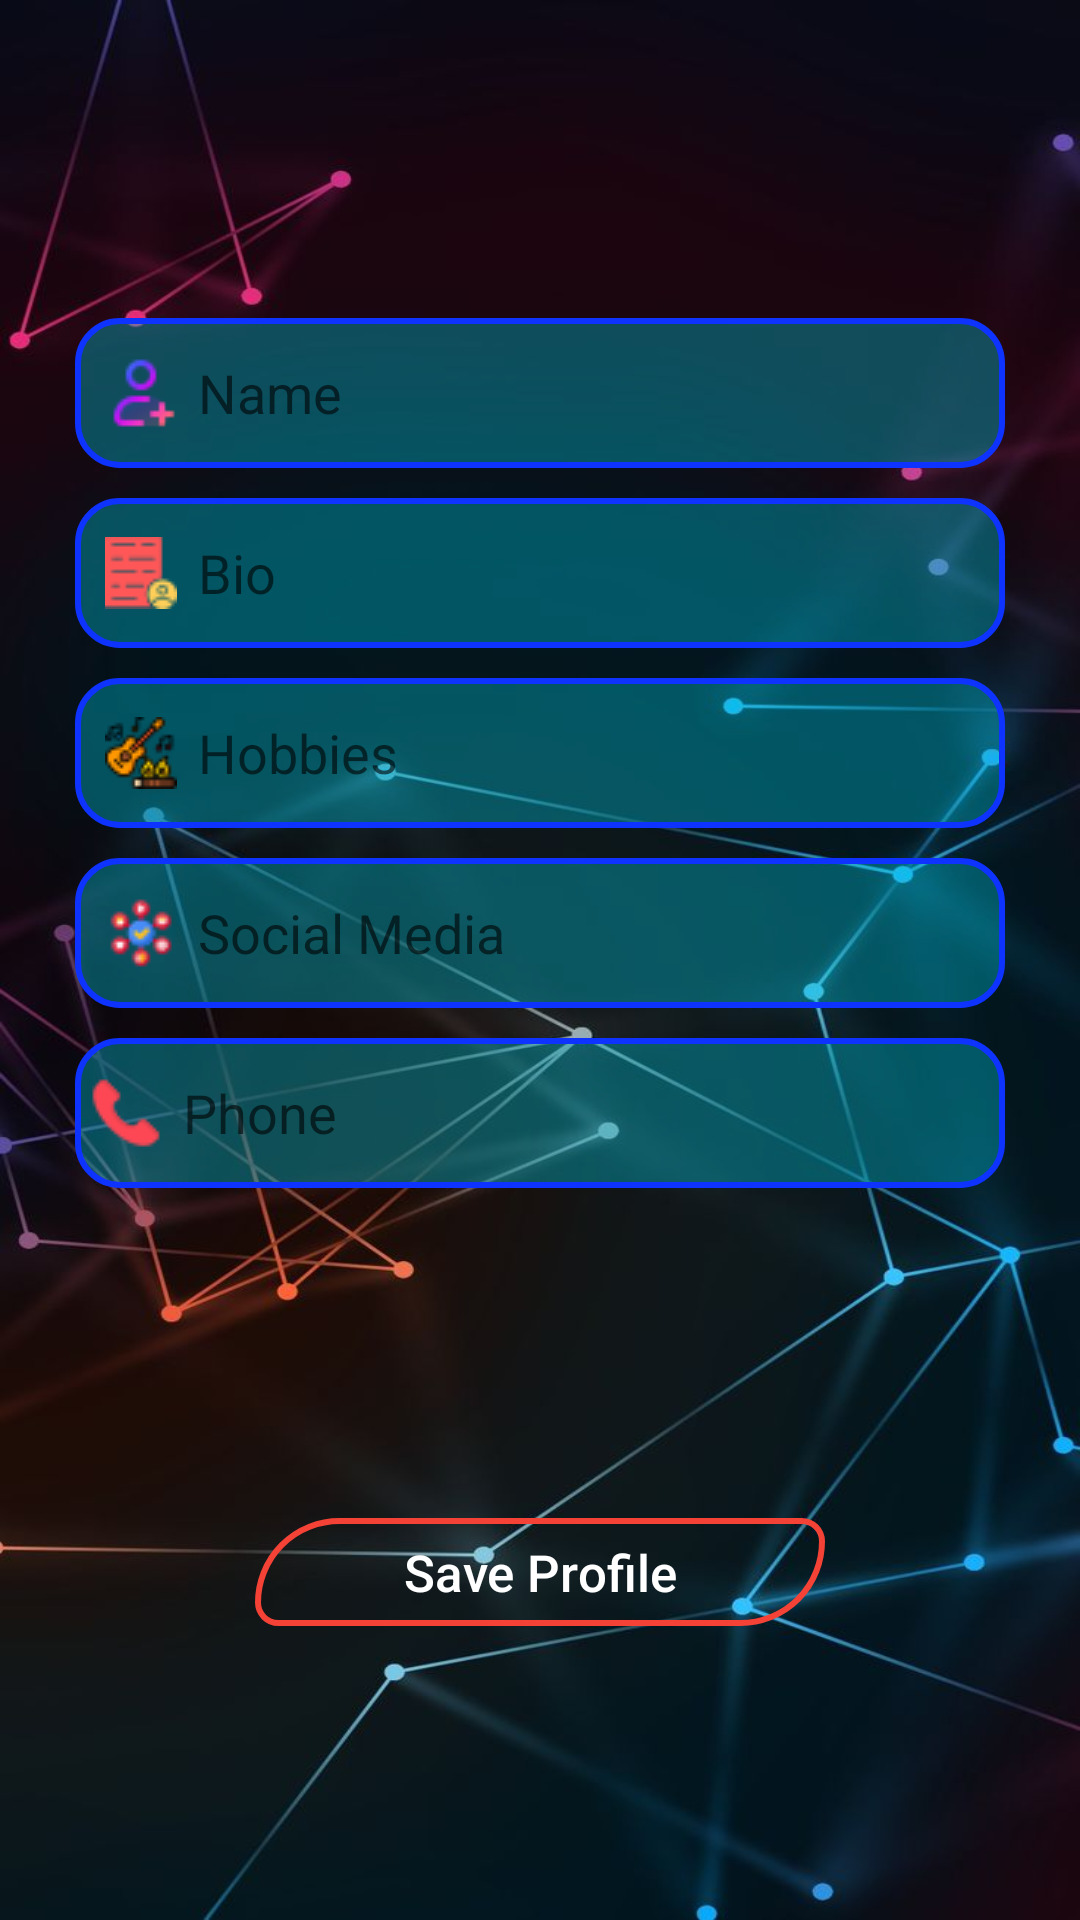

Here is an Android app screen rendered from its layout file. Give the layout XML and the strings, colors and styles it references.
<!-- AndroidManifest.xml: application theme AppTheme -->
<!-- res/layout/activity_update_profile.xml -->
<?xml version="1.0" encoding="utf-8"?>
<LinearLayout xmlns:android="http://schemas.android.com/apk/res/android"
    xmlns:app="http://schemas.android.com/apk/res-auto"
    xmlns:tools="http://schemas.android.com/tools"
    android:layout_width="match_parent"
    android:layout_height="match_parent"
    android:background="@drawable/updateprofileback"
    android:gravity="center"
    android:orientation="vertical"
    tools:context=".UpdateProfile">


    <EditText
        android:id="@+id/et_name_up"
        android:layout_width="310dp"
        android:layout_height="50dp"
        android:layout_marginTop="8dp"
        android:background="@drawable/custom_edit_text"
        android:drawableLeft="@drawable/usericon"
        android:drawablePadding="7dp"
        android:hint="Name"
        android:maxLength="18"
        android:inputType="textPersonName"
        android:paddingLeft="10dp"
        android:textColor="@color/black"
        tools:layout_editor_absoluteX="55dp"
        tools:layout_editor_absoluteY="255dp" />

    <EditText
        android:id="@+id/et_bio_up"
        android:layout_width="310dp"
        android:layout_height="50dp"
        android:layout_marginTop="10dp"
        android:background="@drawable/custom_edit_text"
        android:drawableLeft="@drawable/ic_bio"
        android:maxLength="50"
        android:drawablePadding="7dp"
        android:hint="Bio"
        android:paddingLeft="10dp"
        android:textColor="@color/black"
        tools:layout_editor_absoluteX="55dp"
        tools:layout_editor_absoluteY="373dp" />

    <EditText
        android:id="@+id/et_profession_up"
        android:layout_width="310dp"
        android:layout_height="50dp"
        android:layout_marginTop="10dp"
        android:background="@drawable/custom_edit_text"
        android:drawableLeft="@drawable/hobbies"
        android:drawablePadding="7dp"
        android:maxLength="35"
        android:hint="Hobbies"
        android:paddingLeft="10dp"
        android:textColor="@color/black"
        tools:layout_editor_absoluteX="55dp"
        tools:layout_editor_absoluteY="319dp" />

    <EditText
        android:id="@+id/et_web_up"
        android:layout_width="310dp"
        android:layout_height="50dp"
        android:layout_marginTop="10dp"
        android:background="@drawable/custom_edit_text"
        android:drawableLeft="@drawable/ic_baseline_public_24"
        android:drawablePadding="7dp"
        android:hint="Social Media"
        android:paddingLeft="10dp"
        android:maxLength="50"
        android:textColor="@color/black"
        tools:layout_editor_absoluteX="55dp"
        tools:layout_editor_absoluteY="489dp" />

    <EditText
        android:id="@+id/et_email_up"
        android:layout_width="310dp"
        android:layout_height="50dp"
        android:layout_marginTop="10dp"
        android:background="@drawable/custom_edit_text"
        android:drawableLeft="@drawable/call"
        android:drawablePadding="7dp"
        android:hint="Phone"
        android:inputType="phone"
        android:paddingStart="5dp"
        android:paddingLeft="10dp"
        android:maxLength="22"
        android:textColor="@color/black"
        tools:layout_editor_absoluteX="55dp"
        tools:layout_editor_absoluteY="428dp" />

    <Button
        android:id="@+id/btn_up"
        android:layout_width="190dp"
        android:layout_height="36dp"
        android:layout_marginTop="110dp"
        android:background="@drawable/button_back_selector"
        android:text="Save Profile"
        android:textAllCaps="false"
        android:textColor="@color/white"
        android:textSize="17sp"
        android:layout_gravity="center_horizontal" />
</LinearLayout>
<!-- resources referenced by this layout -->
<resources>
  <color name="black">#000000</color>
  <color name="white">#ffffff</color>
  <!-- drawable button_back_selector (drawable) -->
  <?xml version="1.0" encoding="utf-8"?>
  <selector xmlns:android="http://schemas.android.com/apk/res/android">
      <item android:drawable="@drawable/button_back_clicked" android:state_pressed="true"/>
      <item android:drawable="@drawable/button_back"/> 
  </selector>
  <!-- drawable call: png bitmap (drawable, 700 bytes) -->
  <!-- drawable custom_edit_text (drawable) -->
  <?xml version="1.0" encoding="utf-8"?>
  <selector xmlns:android="http://schemas.android.com/apk/res/android">
      <item>
          <shape android:shape="rectangle">
              <solid android:color="#6300BCD4" />
              <corners android:radius="14sp" />
  
              <stroke android:width="2dp" android:color="@color/retrycolor" />
          </shape>
      </item>
  </selector>
  <!-- drawable hobbies: png bitmap (drawable, 1370 bytes) -->
  <!-- drawable ic_baseline_public_24: png bitmap (drawable, 1316 bytes) -->
  <!-- drawable ic_bio: png bitmap (drawable, 653 bytes) -->
  <!-- drawable updateprofileback: jpg bitmap (drawable, 51314 bytes) -->
  <!-- drawable usericon: png bitmap (drawable, 947 bytes) -->
  <style name="AppTheme" parent="Theme.AppCompat.Light.NoActionBar">
          
          <item name="colorPrimary">#9E7AFF</item>
          <item name="colorPrimaryDark">#823FFF</item>
          <item name="colorAccent">#5418FF</item>
      </style>
  <!-- drawable button_back_clicked (drawable) -->
  <?xml version="1.0" encoding="utf-8"?>
  <shape xmlns:android="http://schemas.android.com/apk/res/android" android:shape="rectangle">
      <corners android:bottomRightRadius="80dp" android:bottomLeftRadius="20dp" android:topLeftRadius="80dp" android:topRightRadius="20dp"/>
      <stroke android:width="2dp" android:color="#FF9800" /> 
      <gradient android:angle="-90" android:startColor="#00000000" android:endColor="#00000000"/>
  </shape>
  <!-- drawable button_back (drawable) -->
  <?xml version="1.0" encoding="utf-8"?>
  <shape android:shape="rectangle"
  
      xmlns:android="http://schemas.android.com/apk/res/android">
      
      <corners
          android:bottomRightRadius="80dp"
          android:bottomLeftRadius="20dp"
          android:topLeftRadius="80dp"
          android:topRightRadius="20dp"/>
  
      
      <stroke android:width="2dp"
          android:color="@color/colorPrimaryDark" />
  
      
      <gradient android:angle="-90"
          android:startColor="#00000000"
          android:endColor="#00000000"  />
  
  </shape>
  <color name="retrycolor">#0E33FF</color>
  <color name="colorPrimaryDark">#F44336</color>
</resources>
